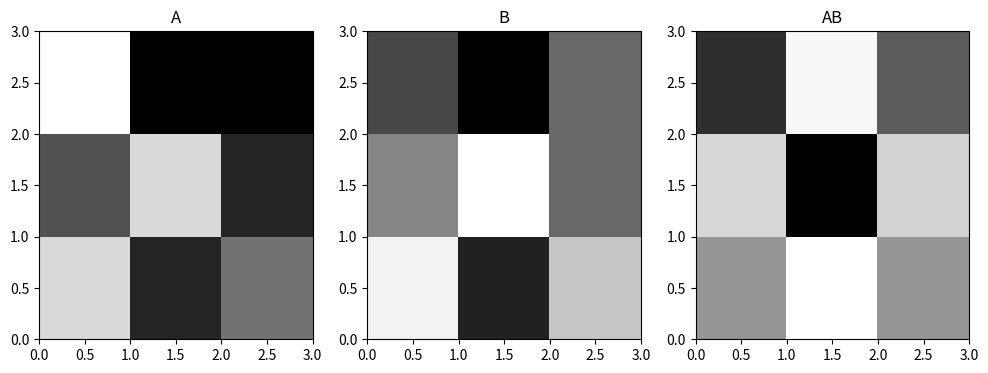

Here is the Python script that generated this plot:
# -*- coding: utf-8 -*-
"""
Created on Wed Nov  9 16:21:06 2022

[redacted]
"""

### TAREA DE MATRICES ###
# [redacted]

from numpy import *
import matplotlib.pyplot as plt
#crea figura y estructura de subplots(subfiguras)
fig, ax = plt.subplots(1,3,figsize=(12,4))
#filas y columnas
f=3
c=3
#matrices
A=random.randint(-5,6,size=(f,c))
B=random.randint(-5,6,size=(f,c))

#indica el subplot a utlilizar
ax1=ax[0]
ax2=ax[1]
ax3=ax[2]

#imprmimos las matrices
print(A,'\n')
print(B,'\n')

#swap
A[[0,2]] = A[[2,0]]
B[[0,2]] = B[[2,0]]
print(A,'\n')
print(B,'\n')

#pcolor para graficar arreglos bidimencionales
c= ax1.pcolor(A, cmap='Greys')
ax1.set_title('A')
d = ax2.pcolor(B, cmap='Greys')
ax2.set_title('B')
#A*B
AB=dot(A,B)
ab = ax3.pcolor(AB, cmap='Greys')
ax3.set_title('AB')

#imprime ab
AB[[0,2]] = AB[[2,0]]
print(AB)

plt.show()